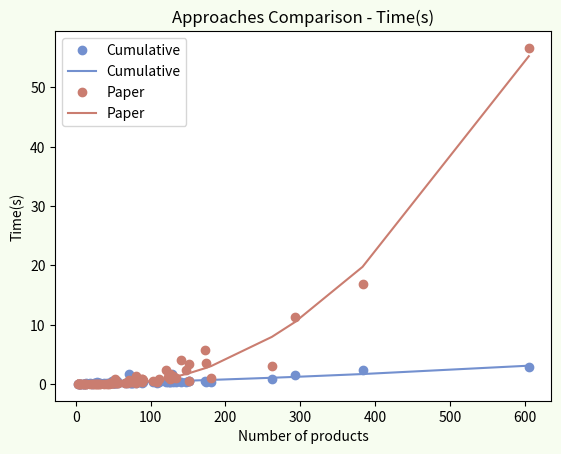

This figure's Python source:
import matplotlib.pyplot as plt
import numpy as np

ms1 = [[1, 50, 0.14, 1], [2, 262, 0.87, 6], [3, 130, 0.26, 4], [4, 80, 0.27, 2], [5, 174, 0.4, 10], [6, 55, 0.41, 6],
       [7, 50, 0.12, 4], [8, 53, 0.15, 7], [9, 103, 0.24, 5], [10, 66, 0.16, 1], [11, 89, 0.52, 2], [12, 123, 0.25, 3],
       [13, 141, 0.35, 7], [14, 74, 0.2, 6], [15, 45, 0.11, 2], [16, 11, 0.07, 1], [17, 88, 0.27, 2], [18, 24, 0.08, 1],
       [19, 80, 0.3, 11], [20, 293, 1.47, 14], [21, 73, 0.15, 3], [22, 57, 0.14, 4], [23, 111, 0.27, 6],
       [24, 22, 0.07, 2], [25, 152, 0.42, 11], [26, 8, 0.06, 2], [27, 29, 0.3, 7], [28, 69, 0.12, 3], [29, 89, 0.17, 5],
       [30, 75, 0.23, 5], [31, 42, 0.14, 3], [32, 71, 1.75, 4], [33, 90, 0.24, 6], [34, 31, 0.09, 2], [35, 38, 0.09, 1],
       [36, 173, 0.5, 11], [37, 33, 0.09, 3], [38, 126, 0.33, 6], [39, 181, 0.39, 4], [40, 14, 0.07, 2],
       [41, 134, 0.27, 6], [42, 5, 0.06, 1], [43, 46, 0.09, 2], [44, 147, 0.35, 7], [45, 48, 0.48, 11],
       [46, 108, 0.18, 3], [47, 11, 0.07, 3], [48, 6, 0.06, 1], [49, 46, 0.16, 10], [50, 54, 0.14, 5],
       [51, 81, 0.23, 2], [52, 121, 0.35, 10], [53, 26, 0.14, 8], [54, 128, 1.64, 3], [55, 53, 0.11, 2],
       [56, 6, 0.06, 1], [57, 19, 0.08, 1], [58, 77, 0.15, 4], [59, 51, 0.16, 8], [60, 47, 0.08, 2], [61, 14, 0.08, 2],
       [62, 126, 0.34, 13], [63, 3, 0.06, 1], [64, 28, 0.09, 5], [65, 383, 2.31, 42], [66, 605, 2.86, 25],
       [67, 152, 0.57, 41]]
ms2 = [[1, 50, 0.09, 1], [2, 262, 3.07, 5], [3, 130, 1.34, 3], [4, 80, 0.13, 2], [5, 174, 3.61, 7], [6, 55, 0.13, 4],
       [7, 50, 0.1, 3], [8, 53, 0.82, 6], [9, 103, 0.45, 4], [10, 66, 0.08, 1], [11, 89, 0.9, 2], [12, 123, 1.11, 2],
       [13, 141, 4.04, 6], [14, 74, 0.38, 5], [15, 45, 0.07, 1], [16, 11, 0.0, 1], [17, 88, 0.3, 2], [18, 24, 0.03, 1],
       [19, 80, 1.4, 9], [20, 293, 11.24, 9], [21, 73, 0.32, 3], [22, 57, 0.16, 3], [23, 111, 0.78, 4],
       [24, 22, 0.02, 1], [25, 152, 3.37, 11], [26, 8, 0.0, 2], [27, 29, 0.03, 5], [28, 69, 0.12, 2], [29, 89, 0.81, 4],
       [30, 75, 0.47, 4], [31, 42, 0.06, 2], [32, 71, 0.59, 3], [33, 90, 0.7, 6], [34, 31, 0.03, 2], [35, 38, 0.02, 1],
       [36, 173, 5.79, 9], [37, 33, 0.07, 3], [38, 126, 0.8, 5], [39, 181, 1.05, 3], [40, 14, 0.02, 2],
       [41, 134, 0.92, 4], [42, 5, 0.0, 1], [43, 46, 0.09, 1], [44, 147, 2.28, 6], [45, 48, 0.18, 9],
       [46, 108, 0.25, 2], [47, 11, 0.0, 3], [48, 6, 0.0, 1], [49, 46, 0.09, 7], [50, 54, 0.16, 5], [51, 81, 0.4, 2],
       [52, 121, 2.33, 7], [53, 26, 0.04, 6], [54, 128, 1.08, 3], [55, 53, 0.55, 2], [56, 6, 0.0, 1], [57, 19, 0.02, 1],
       [58, 77, 0.27, 2], [59, 51, 0.21, 8], [60, 47, 0.12, 1], [61, 14, 0.0, 1], [62, 126, 1.64, 10], [63, 3, 0.0, 1],
       [64, 28, 0.03, 4], [65, 383, 16.85, 38], [66, 605, 56.63, 19], [67, 152, 0.48, 39]]

x_names = ["Id", "Number of products", "Time(s)", "Number of bays"]

#
# # 1 = FamSize ,  3 = NumBays , 4 = Numshelves
x_axis = 1
y_axis = 2
timeY = []
valueX = []
ms1.sort(key=lambda x: x[x_axis])
ms2.sort(key=lambda x: x[x_axis])

x1points = np.array([l[x_axis] for l in ms1])
y1points = np.array([l[y_axis] for l in ms1])
x2points = np.array([l[x_axis] for l in ms2])
y2points = np.array([l[y_axis] for l in ms2])

plt.figure(facecolor='#F7FDF0')
# ax = plt.axes()
# ax.set_facecolor("#F7FDF0")
coef1 = np.polyfit(x1points, y1points, 2)
poly1d_fn1 = np.poly1d(coef1)

coef2 = np.polyfit(x2points, y2points, 2)
poly1d_fn2 = np.poly1d(coef2)

plt.plot(x1points, y1points, 'o', x1points, poly1d_fn1(x1points), label="Cumulative", color="#7390CF")
plt.plot(x2points, y2points, 'o', x2points, poly1d_fn2(x2points), label="Paper", color="#CA7D70")
# plt.plot(x1points, y1points, 'o', label="Cumulative", color="#7390CF")
# plt.plot(x2points, y2points, 'o', label="Paper", color="#CA7D70")


plt.legend()
plt.xlabel(x_names[x_axis])
plt.ylabel(x_names[y_axis])
# plt.title("Approaches Comparison - Number of Bays")
# poly1d_fn is now a function which takes in x and returns an estimate for y

plt.title("Approaches Comparison - " + x_names[y_axis])
plt.savefig(x_names[y_axis])
plt.show()
